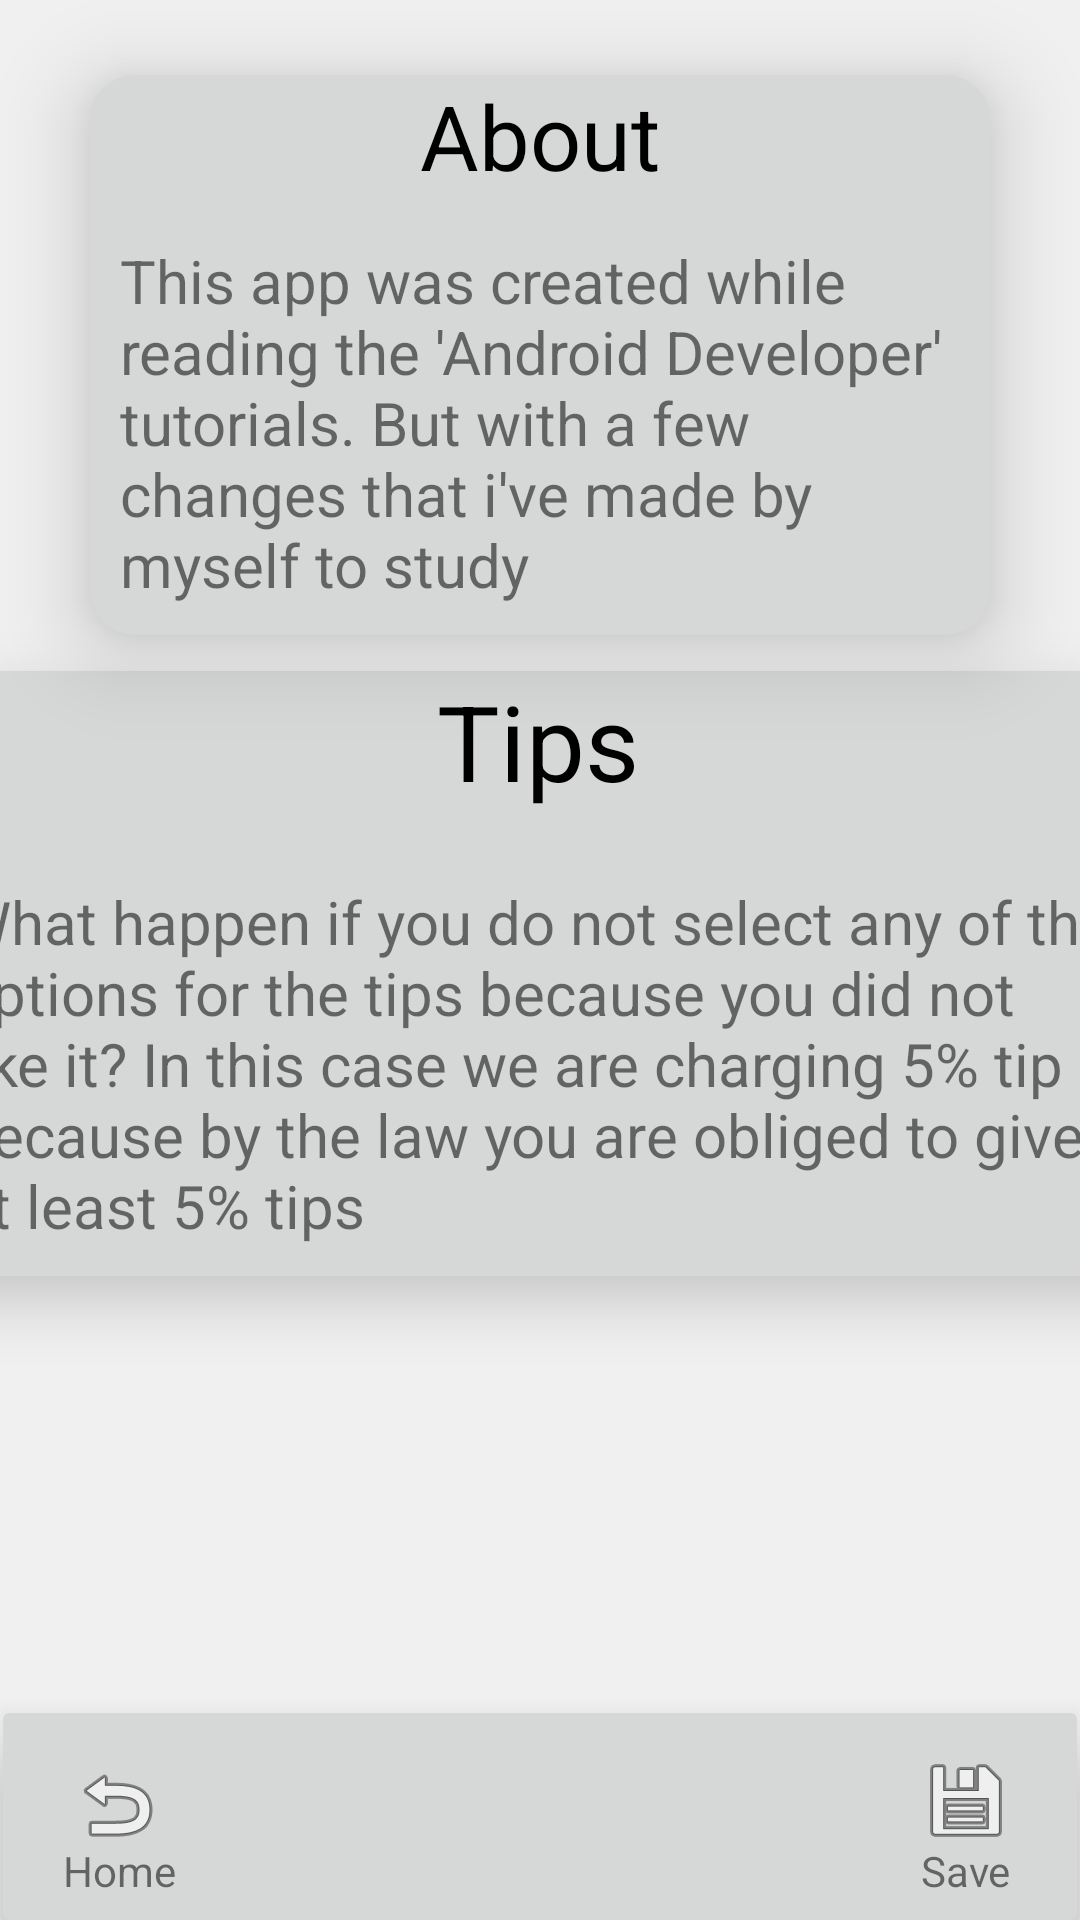

This screen was rendered from an Android layout file. Write that file and the resources it references.
<!-- AndroidManifest.xml: application theme Theme.TipTime -->
<!-- res/layout/activity_about.xml -->
<?xml version="1.0" encoding="utf-8"?>
<androidx.constraintlayout.widget.ConstraintLayout xmlns:android="http://schemas.android.com/apk/res/android"
    xmlns:app="http://schemas.android.com/apk/res-auto"
    xmlns:tools="http://schemas.android.com/tools"
    android:layout_width="match_parent"
    android:layout_height="match_parent"
    tools:context=".About"
    android:background="#f0f0f0f0">


    <androidx.cardview.widget.CardView
        android:id="@+id/cardView3"
        android:layout_width="300dp"
        android:layout_height="wrap_content"
        android:layout_marginTop="25dp"
        android:translationZ="15dp"
        app:cardBackgroundColor="#D6D7D7"
        app:cardCornerRadius="15dp"
        app:layout_constraintEnd_toEndOf="parent"
        app:layout_constraintStart_toStartOf="parent"
        app:layout_constraintTop_toTopOf="parent">

        <TextView
            android:id="@+id/textView2"
            android:layout_width="wrap_content"
            android:layout_height="wrap_content"
            android:layout_gravity="center_horizontal"
            android:text="About"
            android:textColor="@color/black"
            android:textSize="30sp" />

        <TextView
            android:id="@+id/textView3"
            android:layout_width="wrap_content"
            android:layout_height="wrap_content"
            android:layout_marginTop="45dp"
            android:padding="10dp"
            android:text="This app was created while reading the 'Android Developer' tutorials. But with a few changes that i've made by myself to study"
            android:textSize="20dp" />
    </androidx.cardview.widget.CardView>

    <androidx.cardview.widget.CardView
        android:id="@+id/cardView2"
        android:layout_width="match_parent"
        android:layout_height="wrap_content"
        android:layout_marginStart="1dp"
        android:layout_marginEnd="1dp"
        android:translationZ="10dp"
        app:cardBackgroundColor="#D6D7D7"
        app:layout_constraintBottom_toBottomOf="parent"
        app:layout_constraintEnd_toEndOf="parent"
        app:layout_constraintStart_toStartOf="parent">

        <ImageButton
            android:id="@+id/btHome"
            android:layout_width="wrap_content"
            android:layout_height="65dp"
            android:layout_gravity="center_vertical"
            android:layout_marginLeft="10dp"
            android:layout_marginBottom="4dp"
            app:srcCompat="@android:drawable/ic_menu_revert" />

        <TextView
            android:id="@+id/AboutButtonText"
            android:layout_width="wrap_content"
            android:layout_height="wrap_content"
            android:layout_gravity="center_vertical"
            android:layout_marginLeft="20dp"
            android:layout_marginTop="18dp"
            android:text="Home" />

        <ImageButton
            android:id="@+id/SaveTipButton"
            android:layout_width="wrap_content"
            android:layout_height="wrap_content"
            android:layout_gravity="end"
            android:layout_marginTop="3dp"
            android:layout_marginRight="9dp"
            app:srcCompat="@android:drawable/ic_menu_save" />

        <TextView
            android:id="@+id/SaveTipButtonText"
            android:layout_width="wrap_content"
            android:layout_height="wrap_content"
            android:layout_gravity="end"
            android:layout_marginTop="43dp"
            android:layout_marginRight="22dp"
            android:text="Save" />

    </androidx.cardview.widget.CardView>

        <androidx.cardview.widget.CardView
            android:layout_width="407dp"
            android:layout_height="wrap_content"
            android:layout_marginTop="12dp"
            android:layout_marginEnd="2dp"
            app:cardCornerRadius="15dp"
            android:translationZ="10dp"
            app:cardBackgroundColor="#D6D7D7"
            app:layout_constraintEnd_toEndOf="parent"
            app:layout_constraintStart_toStartOf="parent"
            app:layout_constraintTop_toBottomOf="@+id/cardView3" >

            <TextView
                android:id="@+id/textView"
                android:layout_width="wrap_content"
                android:layout_height="wrap_content"
                android:layout_gravity="center_horizontal"
                android:textSize="35sp"
                android:textColor="@color/black"
                android:text="Tips" />

            <TextView
                android:id="@+id/textView4"
                android:layout_width="wrap_content"
                android:layout_height="wrap_content"
                android:layout_marginTop="60dp"
                android:padding="10dp"
                android:textSize="20sp"
                android:text="What happen if you do not select any of the options for the tips because you did not like it? In this case we are charging 5% tip because by the law you are obliged to give at least 5% tips" />
        </androidx.cardview.widget.CardView>

</androidx.constraintlayout.widget.ConstraintLayout>
<!-- resources referenced by this layout -->
<resources>
  <style name="Theme.TipTime" parent="Theme.MaterialComponents.DayNight.DarkActionBar">
          
          <item name="colorPrimary">#0000cc</item>
          <item name="colorPrimaryVariant">#0000cc</item>
          <item name="colorOnPrimary">#0000cc</item>
          
          <item name="colorSecondary">#0000cc</item>
          <item name="colorSecondaryVariant">#0000cc</item>
          <item name="colorOnSecondary">#0000cc</item>
          
          <item name="android:statusBarColor" tools:targetApi="l">?attr/colorPrimaryVariant</item>
          
      </style>
  <!-- not gathered from this repository: default colours our renderer supplied (Android Studio template values) -->
  <color name="black">#FF000000</color>
</resources>
